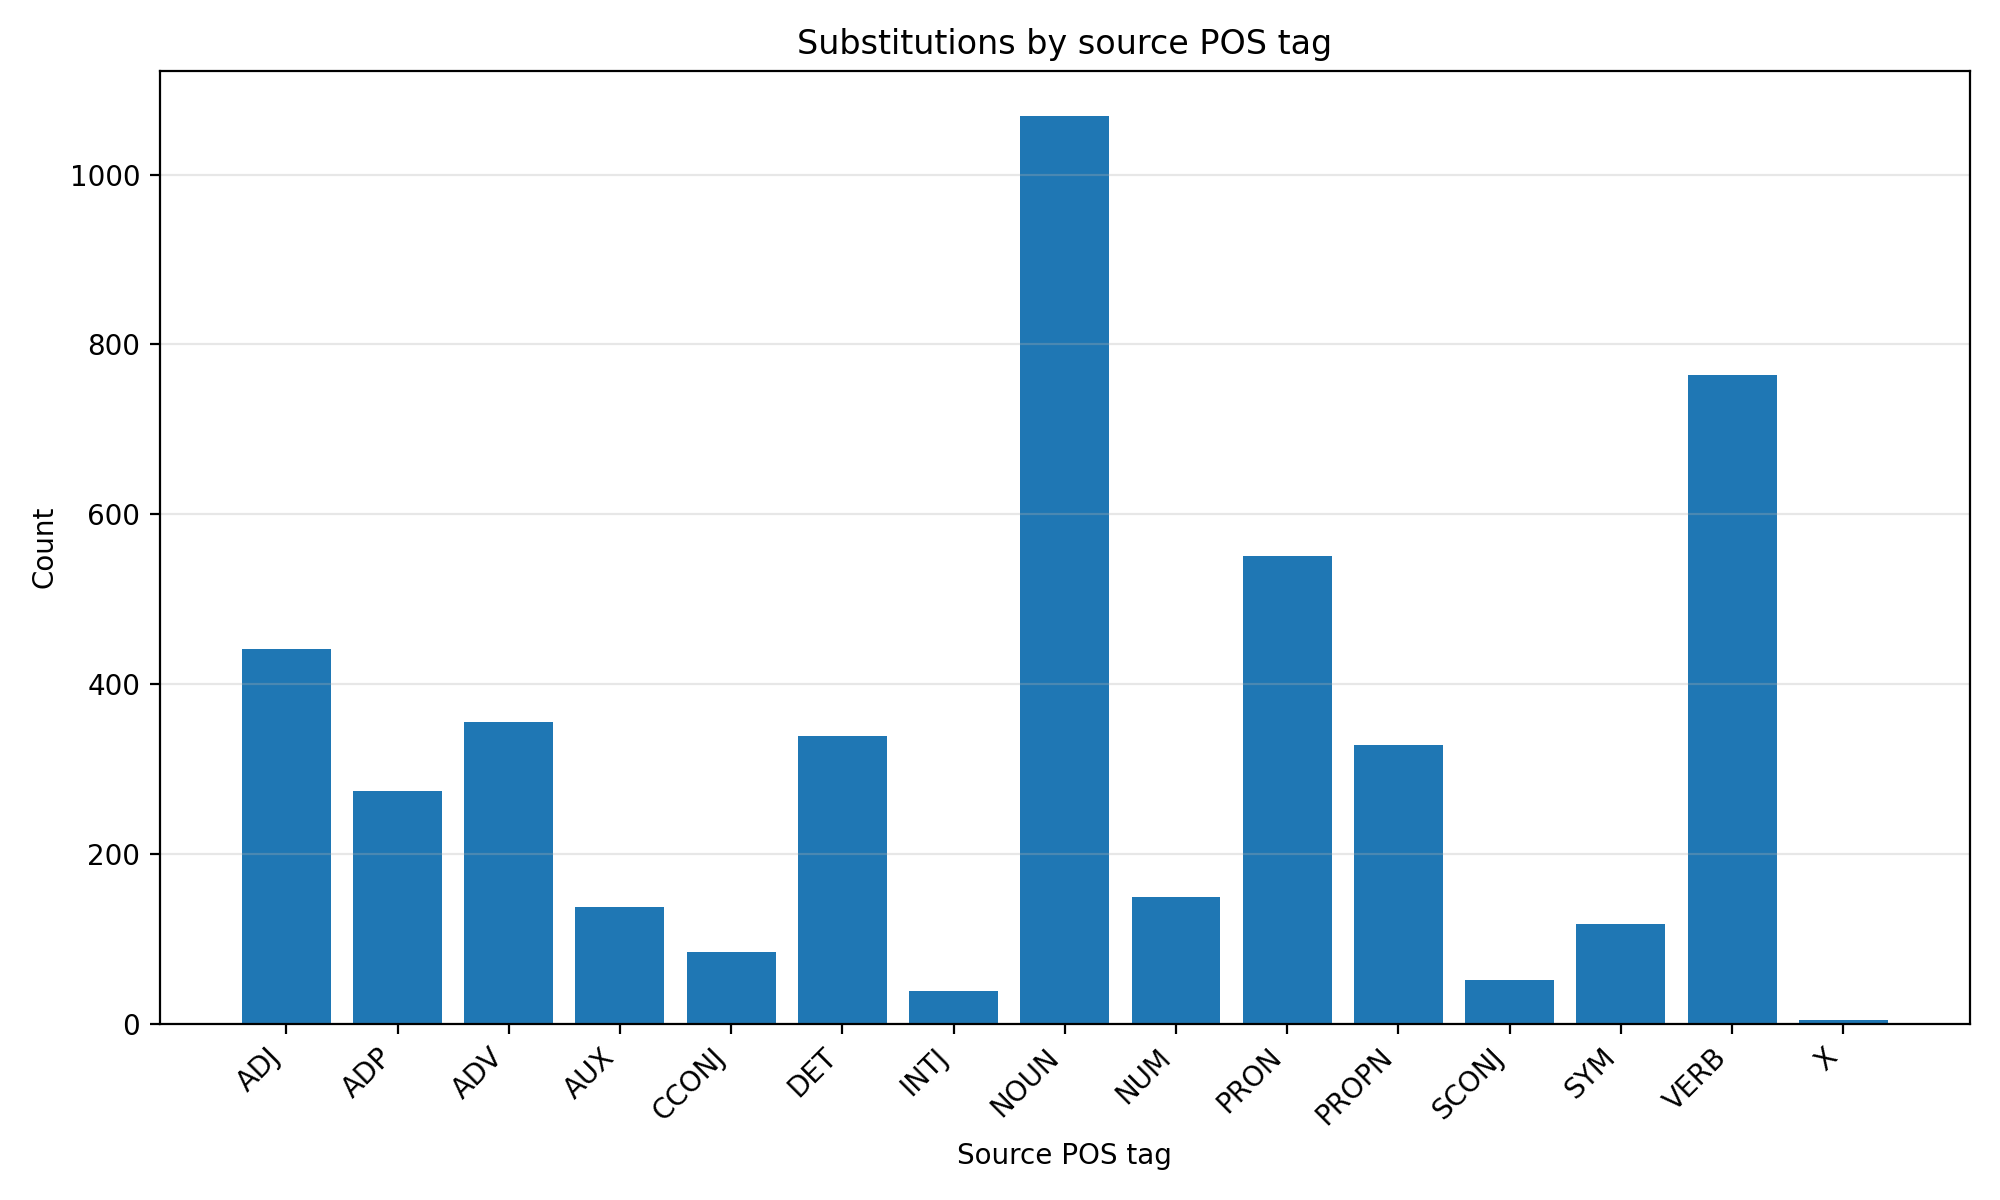

The data file committed next to this chart (first rows):
source_pos, count, category_error_rate
ADJ, 441, 0.259
ADP, 274, 0.157
ADV, 355, 0.1802
AUX, 138, 0.1374
CCONJ, 85, 0.1184
DET, 339, 0.2356
INTJ, 39, 0.05228
NOUN, 1069, 0.3438
NUM, 149, 0.4901
PRON, 551, 0.1723
PROPN, 328, 0.4157
SCONJ, 51, 0.1429
SYM, 118, 0.417
VERB, 764, 0.2634
X, 4, 0.4
